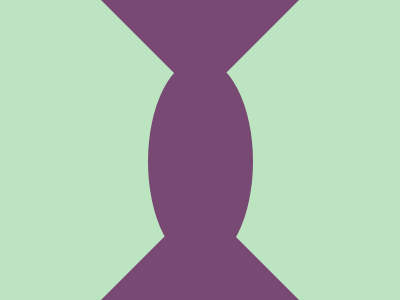

Give the HTML and CSS whose rendering is this image.

<!-- file: index.html -->
<!DOCTYPE html>
<html lang="en">
  <head>
    <meta charset="UTF-8" />
    <meta name="viewport" content="width=device-width, initial-scale=1.0" />
    <link rel="stylesheet" type="text/css" href="styles.css" />
    <title>Aug22</title>
  </head>
  <body>
    <div class="wrap">
      <div class="top"></div>
      <div class="center"></div>
      <div class="bottom"></div>
    </div>
  </body>
</html>


/* file: styles.css */
* {
  margin: 0;
}

body {
  transform: translate(-50%, -50%);
  position: absolute;
  top: 50%;
  left: 50%;
}

.wrap {
  width: 400px;
  height: 400px;
  background: #BDE4C1;

  display: flex;
  flex-direction: column;
  justify-content: center;
  align-items: center;
  overflow: hidden;
}

.top,
.bottom {
  width: 0;
  height: 0;
  border-left: 100px solid transparent;
  border-right: 100px solid transparent;
}
.top {
  border-top: 100px solid #784972;
}
.bottom {
  border-bottom: 100px solid #784972;
}

.center {
  width: 105px;
  height: 205px;
  background: #784972;
  border-radius: 50%;
  margin: -40px 0 -63px;
}